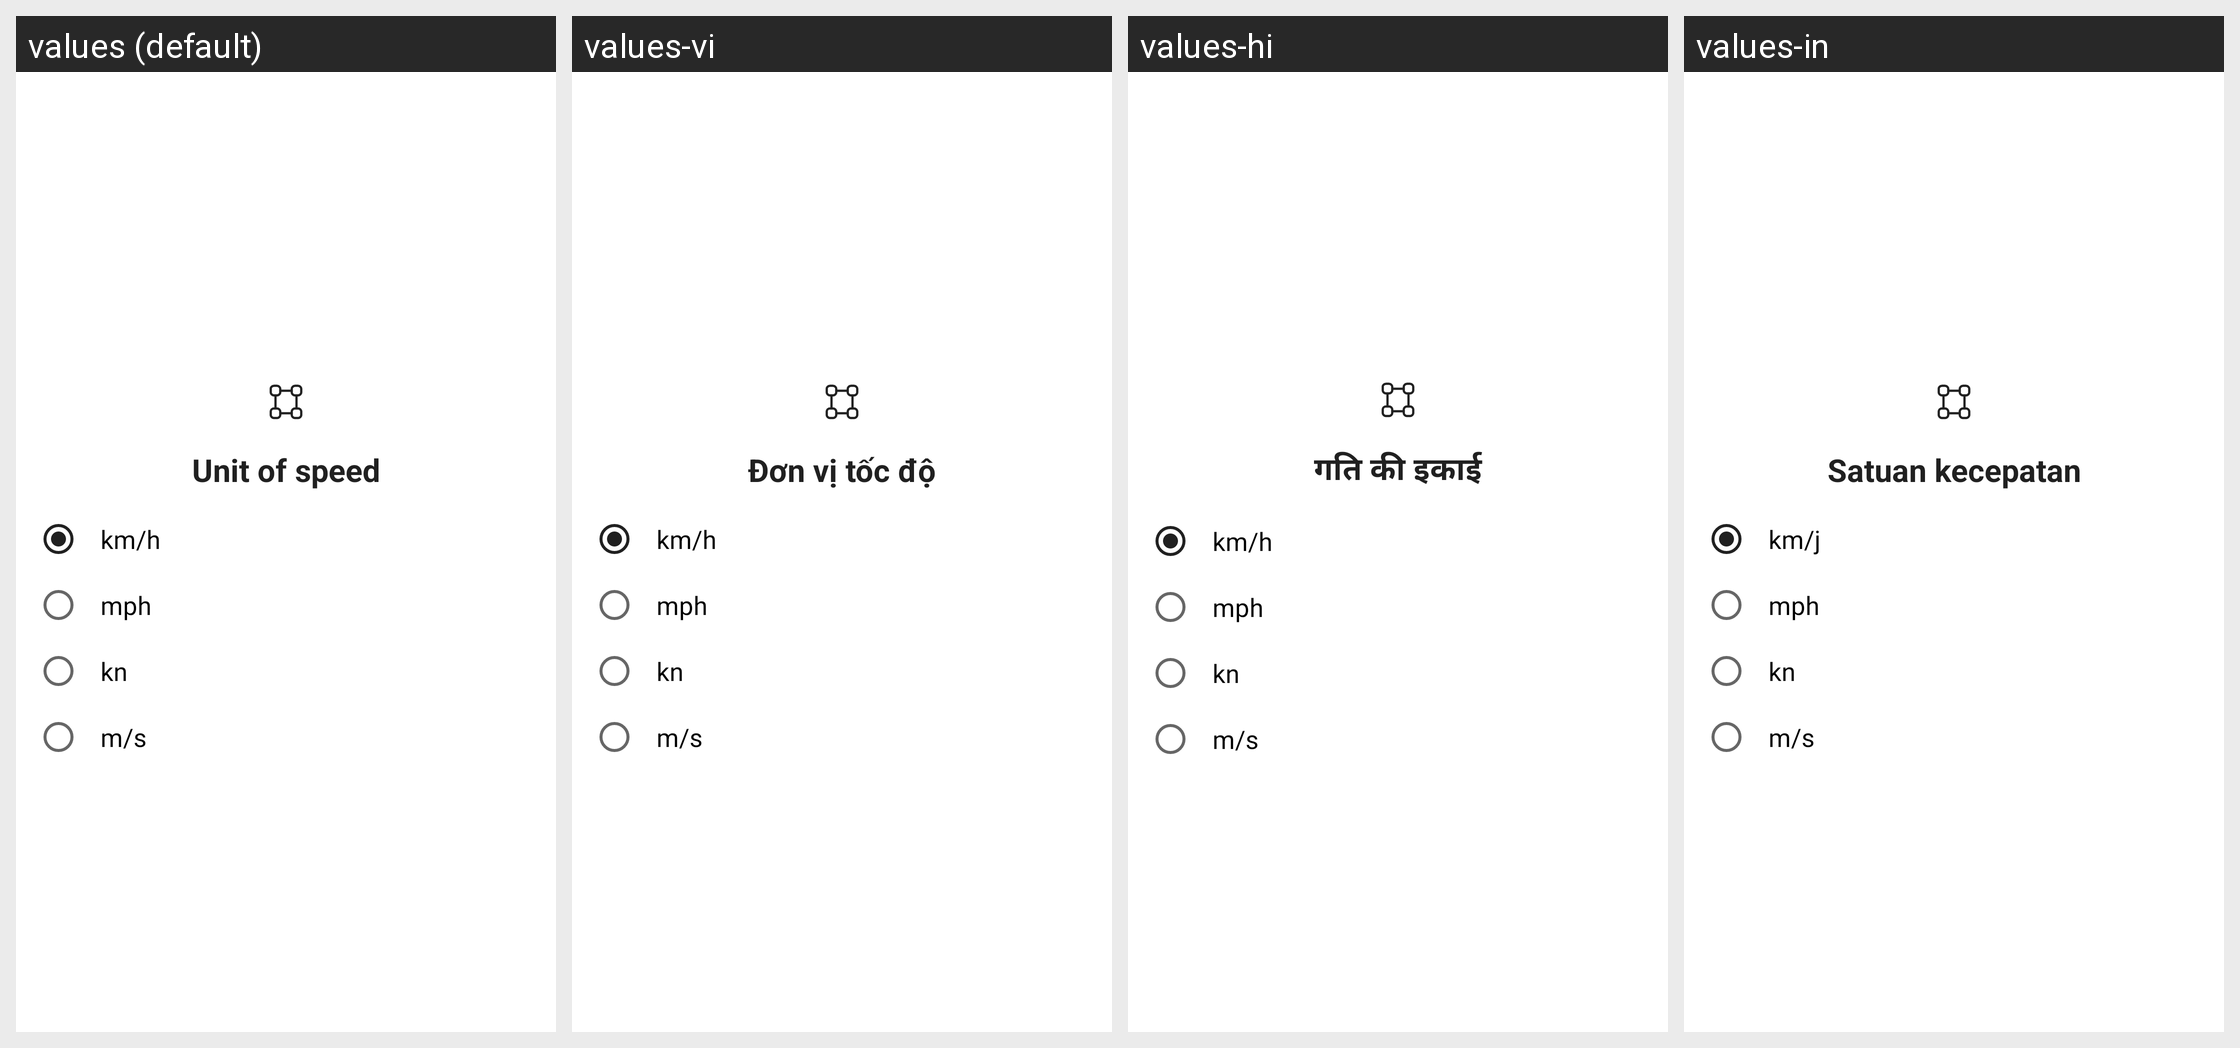

This grid shows one Android layout under several languages. Give, for every string resource on the screen, its name, the default text and each shown locale's text.
Android screen res/layout/dialog_unit_speed.xml rendered under 4 locales, left to right: values (default), values-vi, values-hi, values-in. Device: Nexus 5 (rendered at 1080×1920; each locale shown at half size, 540×960, under a caption strip naming it); theme AppTheme.
Other locales in the repository, not shown: values-ar, values-de, values-en, values-en-rAU, values-en-rCA, values-en-rGB, values-en-rXC, values-es, values-es-rUS, values-fi, values-fr, values-fr-rCA, values-id, values-it, values-ja, values-ko, values-ms, values-my, values-nl, values-pl, values-pt, values-pt-rBR, values-pt-rPT, values-ru, values-th, values-tr, values-zh, values-zh-rCN, values-zh-rHK, values-zh-rTW.
Strings drawn on this screen, with the default value and each locale's value (text and hints the layout hard-codes, and strings that could not be matched under every locale, appear in the picture but are not listed):

setting_unit
  values: Unit of speed
  values-vi: Đơn vị tốc độ
  values-hi: गति की इकाई
  values-in: Satuan kecepatan

kmh
  values: km/h
  values-vi: km/h
  values-hi: km/h
  values-in: km/j

mph
  values: mph
  values-vi: mph
  values-hi: mph
  values-in: mph

knots
  values: kn
  values-vi: kn
  values-hi: kn
  values-in: kn

ms
  values: m/s
  values-vi: m/s
  values-hi: m/s
  values-in: m/s
